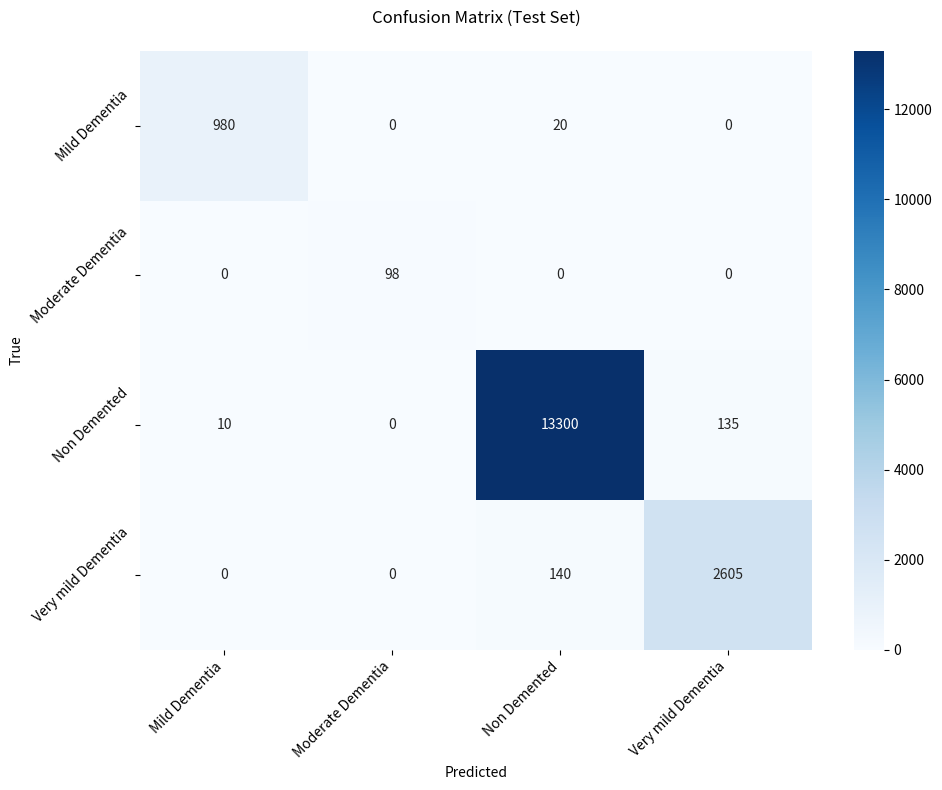

The script that saved this image:
import seaborn as sns
import matplotlib.pyplot as plt
import numpy as np

# Define the confusion matrix values from your results
confusion_matrix = np.array([
    [980, 0, 20, 0],     # Mild Dementia
    [0, 98, 0, 0],       # Moderate Dementia
    [10, 0, 13300, 135], # Non Demented
    [0, 0, 140, 2605]    # Very mild Dementia
])

# Define class labels
classes = ['Mild Dementia', 'Moderate Dementia', 'Non Demented', 'Very mild Dementia']

# Create figure and plot
plt.figure(figsize=(10, 8))

# Create heatmap
sns.heatmap(confusion_matrix,
            annot=True,      # Show numbers in cells
            fmt='d',         # Use integer format
            cmap='Blues',    # Use blue color scheme
            xticklabels=classes,
            yticklabels=classes)

# Customize the plot
plt.title('Confusion Matrix (Test Set)', pad=20)
plt.xlabel('Predicted')
plt.ylabel('True')

# Rotate x-axis labels for better readability
plt.xticks(rotation=45, ha='right')
plt.yticks(rotation=45)

# Adjust layout to prevent label cutoff
plt.tight_layout()

# Show the plot
plt.show()
